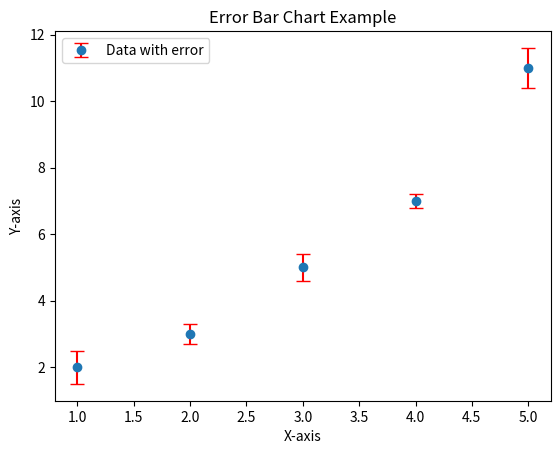

This figure's Python source:
import pandas as pd
import matplotlib.pyplot as plt

# Sample data
df = pd.DataFrame({'X': [1, 2, 3, 4, 5],
                   'Y': [2, 3, 5, 7, 11],
                   'Error': [0.5, 0.3, 0.4, 0.2, 0.6]})

plt.errorbar(df['X'], df['Y'], yerr=df['Error'], fmt='o', ecolor='red', capsize=5, label='Data with error')
plt.xlabel('X-axis')
plt.ylabel('Y-axis')
plt.title('Error Bar Chart Example')
plt.legend()
plt.show()
